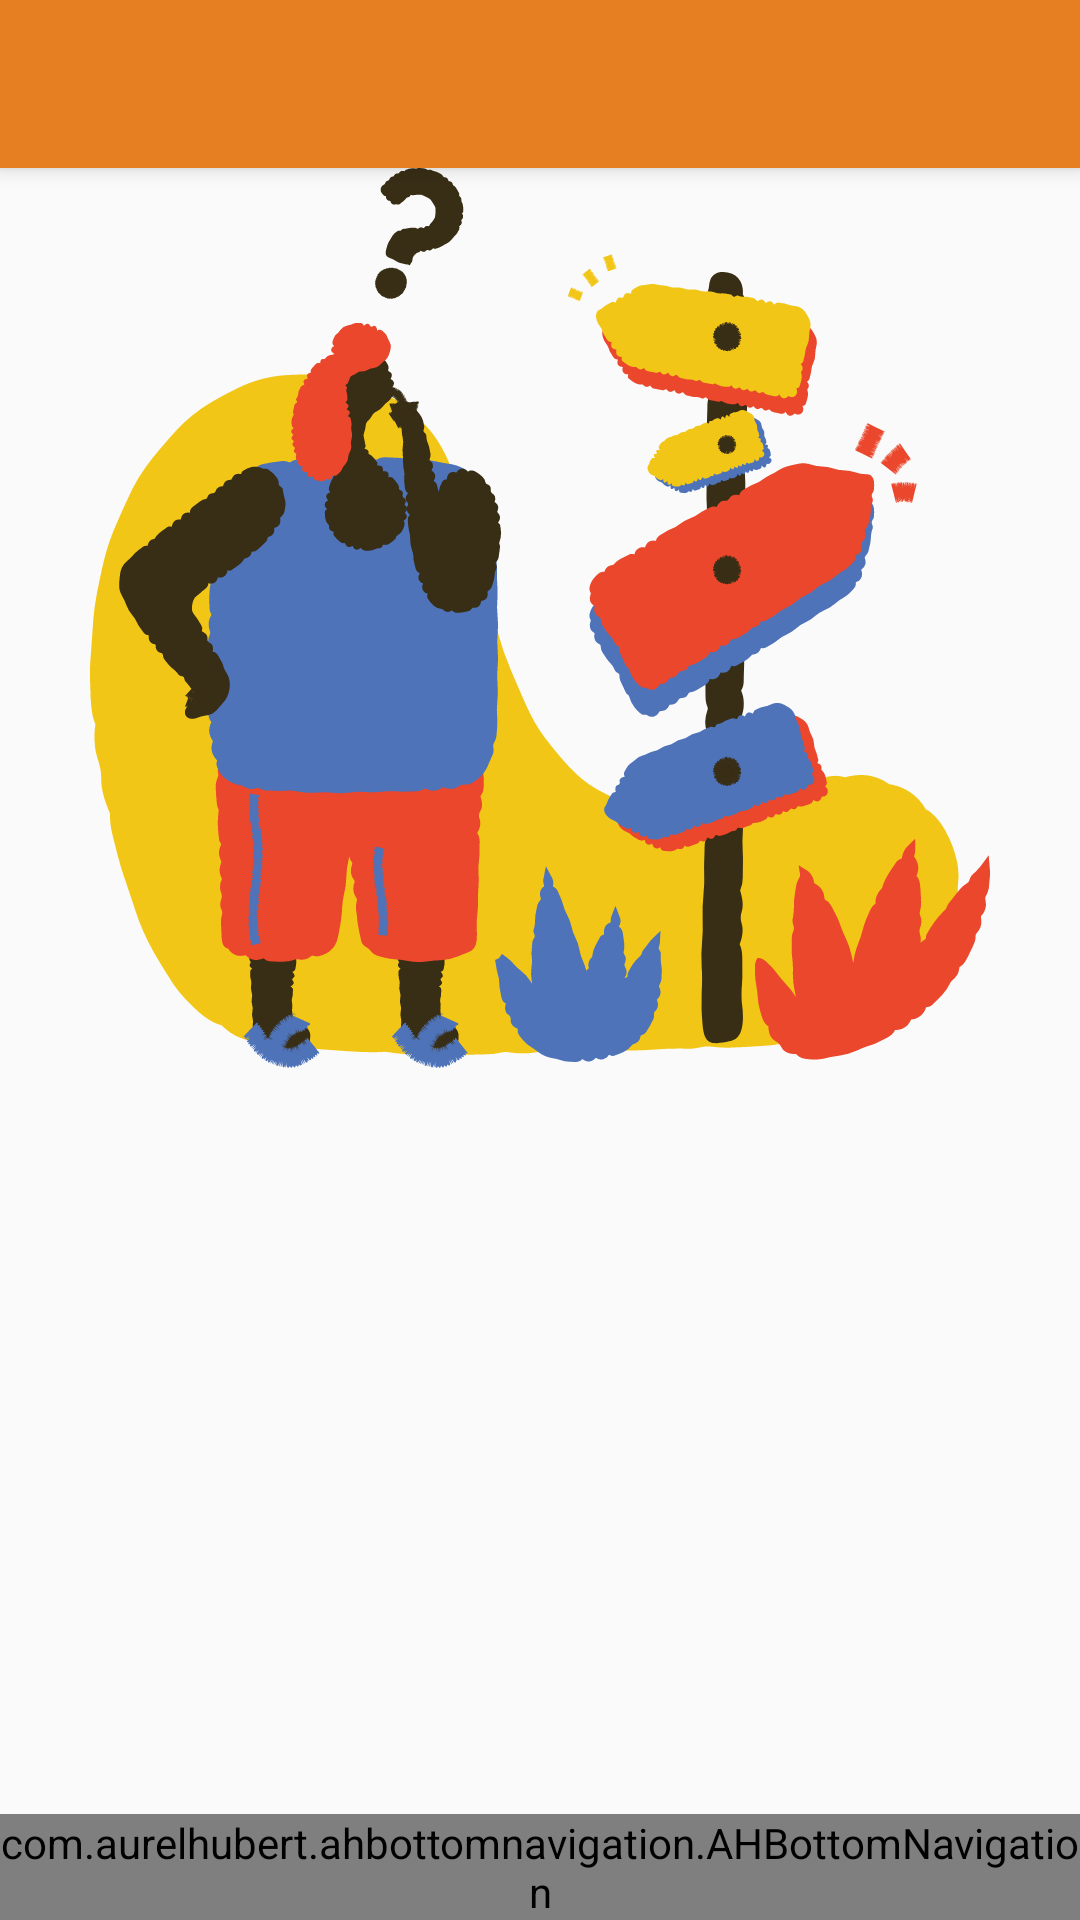

Reconstruct the res/layout file that produces this screen, plus the resources it refers to.
<!-- AndroidManifest.xml: application theme AppTheme -->
<!-- res/layout/activity_settings_page.xml -->
<?xml version="1.0" encoding="utf-8"?>
<android.support.constraint.ConstraintLayout xmlns:android="http://schemas.android.com/apk/res/android"
    android:layout_width="match_parent"
    android:layout_height="match_parent"
    xmlns:app="http://schemas.android.com/apk/res-auto">

    <LinearLayout
        android:orientation="vertical"
        android:layout_width="match_parent"
        android:layout_height="match_parent"
        android:layout_marginBottom="60dp"
        >

        <android.support.v7.widget.Toolbar
            android:id="@+id/toolbar"
            android:layout_width="match_parent"
            android:layout_height="?attr/actionBarSize"
            android:background="@color/mainOrange"
            android:elevation="4dp"
            android:theme="@style/ThemeOverlay.AppCompat.ActionBar"
            app:popupTheme="@style/ThemeOverlay.AppCompat.Light"/>

        <ListView
            android:id="@+id/listView"
            android:layout_width="match_parent"
            android:layout_height="wrap_content">
        </ListView>

        <android.support.v7.widget.AppCompatImageView
            android:layout_width="match_parent"
            android:layout_height="300dp"
            android:layout_alignParentBottom="true"
            app:srcCompat="@drawable/ic_bermuda_page_not_found" />

    </LinearLayout>

    <com.aurelhubert.ahbottomnavigation.AHBottomNavigation
        app:layout_constraintBottom_toBottomOf="parent"
        app:layout_constraintHorizontal_bias="0.0"
        app:layout_constraintLeft_toLeftOf="parent"
        app:layout_constraintRight_toRightOf="parent"
        android:id="@+id/bottom_nav"
        layout="@layout/item_bottom_menu"
        android:layout_width="match_parent"
        android:layout_height="wrap_content"
        android:layout_gravity="bottom" />

</android.support.constraint.ConstraintLayout>
<!-- res/layout/item_bottom_menu.xml (included above) -->
<?xml version="1.0" encoding="utf-8"?>
<android.support.design.widget.CoordinatorLayout
    xmlns:android="http://schemas.android.com/apk/res/android"
    xmlns:app="http://schemas.android.com/apk/res-auto"
    android:layout_width="match_parent"
    android:layout_height="wrap_content"
    android:layout_gravity="bottom"
    android:background="@color/colorAccent"
    app:itemIconTint="@color/white"
    app:itemTextColor="@color/white"
    app:menu="@menu/bottom_navigation_menu">
    <com.aurelhubert.ahbottomnavigation.AHBottomNavigation
        android:id="@+id/bottom_navigation"
        android:layout_width="match_parent"
        android:layout_height="wrap_content"/>

</android.support.design.widget.CoordinatorLayout>
<!-- resources referenced by this layout -->
<resources>
  <color name="colorAccent">#FF9B71</color>
  <color name="mainOrange">#e67e22</color>
  <color name="white">#FFFFFF</color>
  <!-- drawable ic_bermuda_page_not_found: vector/xml drawable (drawable, 193800 chars, omitted) -->
  <style name="AppTheme" parent="Theme.AppCompat.Light.NoActionBar">
          
          <item name="colorPrimary">@color/colorPrimary</item>
          <item name="colorPrimaryDark">@color/colorPrimaryDark</item>
          <item name="colorAccent">@color/colorAccent</item>
      </style>
  <color name="colorPrimary">#E3170A</color>
  <color name="colorPrimaryDark">#E16036</color>
</resources>
